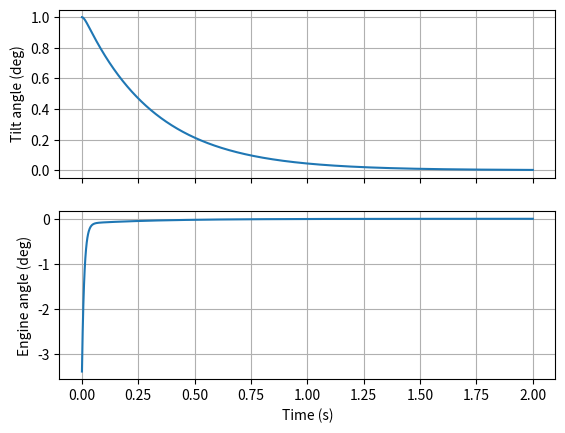

The script that saved this image:
import numpy as np
import matplotlib.pyplot as plt
from scipy.integrate import solve_ivp
from scipy.linalg import solve_continuous_are

# Rocket numbers (same as before)
T = 30.0
L = 0.4
I = 0.125
mu_c = T * L / I
mu_a = 20.0
delta_max = np.deg2rad(5)

# LQR settings: change these and re-run
Q = np.diag([10.0, 1.0])   # cost of tilt angle and tilt speed
R = np.array([[1.0]])      # cost of using the engine

# Let the maths find the best gains
A = np.array([[0.0, 1.0], [mu_a, 0.0]])
B = np.array([[0.0], [mu_c]])
P = solve_continuous_are(A, B, Q, R)
K = np.linalg.solve(R, B.T @ P)
print("LQR gains:", K)

def engine_tilt(theta, omega):
    delta = -(K[0, 0] * theta + K[0, 1] * omega)
    return np.clip(delta, -delta_max, delta_max)

def rocket(t, state):
    theta, omega = state
    delta = engine_tilt(theta, omega)
    alpha = mu_c * delta + mu_a * theta
    return [omega, alpha]

start = [np.deg2rad(1), 0.0]
result = solve_ivp(rocket, [0, 2.0], start, max_step=0.001)

theta = result.y[0]
omega = result.y[1]
delta = engine_tilt(theta, omega)

# Measure how good the controller is
start_tilt = theta[0]
overshoot = max(0.0, -np.min(theta)) / start_tilt * 100
outside = np.where(np.abs(theta) > 0.02 * start_tilt)[0]
if abs(theta[-1]) > 0.02 * start_tilt:
    settling = "did not settle"
else:
    settling = f"{result.t[outside[-1]]:.2f} s" if len(outside) else "0.00 s"
peak_engine = np.max(np.abs(np.rad2deg(delta)))

print(f"Overshoot:         {overshoot:.1f} %")
print(f"Settling time:     {settling}")
print(f"Peak engine angle: {peak_engine:.2f} deg")

# Two graphs, one above the other
fig, (ax1, ax2) = plt.subplots(2, 1, sharex=True)
ax1.plot(result.t, np.rad2deg(theta))
ax1.set_ylabel("Tilt angle (deg)")
ax1.grid(True)
ax2.plot(result.t, np.rad2deg(delta))
ax2.set_ylabel("Engine angle (deg)")
ax2.set_xlabel("Time (s)")
ax2.grid(True)
plt.show()
